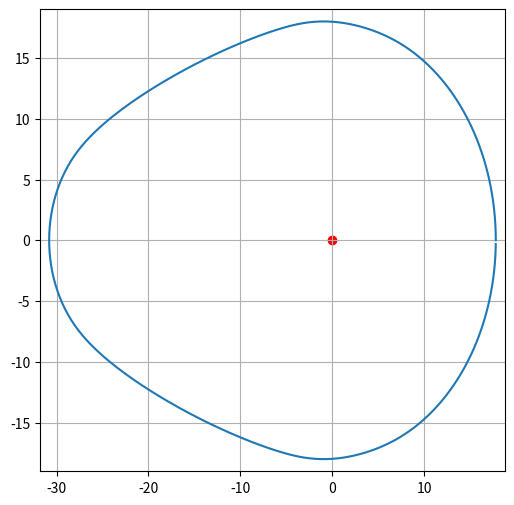

Python code for this plot:
import math
import numpy as np

# Таблица X,Y
data = [
    (17.8009, 0.0000),
    (17.7982, 0.3107),
    (17.7901, 0.6213),
    (17.7765, 0.9316),
    (17.7575, 1.2418),
    (17.7332, 1.5515),
    (17.7034, 1.8607),
    (17.6682, 2.1694),
    (17.6277, 2.4774),
    (17.5818, 2.7847),
    (17.5305, 3.0911),
    (17.4739, 3.3966),
    (17.4118, 3.7010),
    (17.3447, 4.0043),
    (17.2722, 4.3064),
    (17.1944, 4.6072),
    (17.1114, 4.9066),
    (17.0230, 5.2044),
    (16.9297, 5.5008),
    (16.8310, 5.7954),
    (16.7274, 6.0883),
    (16.6185, 6.3792),
    (16.5048, 6.6683),
    (16.3858, 6.9554),
    (16.2619, 7.2403),
    (16.1331, 7.5230),
    (15.9993, 7.8034),
    (15.8607, 8.0814),
    (15.7173, 8.3571),
    (15.5689, 8.6300),
    (15.4161, 8.9005),
    (15.2584, 9.1681),
    (15.0961, 9.4331),
    (14.9290, 9.6950),
    (14.7576, 9.9542),
    (14.5817, 10.2102),
    (14.4012, 10.4631),
    (14.2164, 10.7128),
    (14.0273, 10.9594),
    (13.8339, 11.2025),
    (13.6363, 11.4422),
    (13.4345, 11.6785),
    (13.2286, 11.9111),
    (13.0188, 12.1402),
    (12.8048, 12.3655),
    (12.5872, 12.5872),
    (12.3655, 12.8048),
    (12.1402, 13.0188),
    (11.9111, 13.2286),
    (11.6785, 13.4345),
    (11.4422, 13.6363),
    (11.2025, 13.8339),
    (10.9594, 14.0273),
    (10.7128, 14.2164),
    (10.4631, 14.4012),
    (10.2102, 14.5817),
    (9.9542, 14.7576),
    (9.6950, 14.9290),
    (9.4331, 15.0961),
    (9.1681, 15.2584),
    (8.9005, 15.4161),
    (8.6300, 15.5690),
    (8.3570, 15.7173),
    (8.0815, 15.8608),
    (7.8034, 15.9994),
    (7.5231, 16.1333),
    (7.2404, 16.2622),
    (6.9557, 16.3865),
    (6.6687, 16.5056),
    (6.3799, 16.6201),
    (6.0891, 16.7296),
    (5.7966, 16.8347),
    (5.5025, 16.9349),
    (5.2068, 17.0307),
    (4.9096, 17.1218),
    (4.6110, 17.2086),
    (4.3111, 17.2911),
    (4.0100, 17.3691),
    (3.7076, 17.4430),
    (3.4041, 17.5126),
    (3.0994, 17.5779),
    (2.7937, 17.6390),
    (2.4869, 17.6959),
    (2.1792, 17.7481),
    (1.8704, 17.7961),
    (1.5607, 17.8394),
    (1.2501, 17.8781),
    (0.9387, 17.9120),
    (0.6265, 17.9407),
    (0.3135, 17.9646),
    (0.0000, 17.9832),
    (-0.3142, 17.9966),
    (-0.6288, 18.0043),
    (-0.9437, 18.0069),
    (-1.2590, 18.0037),
    (-1.5744, 17.9950),
    (-1.8899, 17.9808),
    (-2.2054, 17.9607),
    (-2.5207, 17.9353),
    (-2.8358, 17.9040),
    (-3.1505, 17.8674),
    (-3.4649, 17.8253),
    (-3.7789, 17.7783),
    (-4.0925, 17.7264),
    (-4.4058, 17.6702),
    (-4.7187, 17.6100),
    (-5.0315, 17.5463),
    (-5.3441, 17.4793),
    (-5.6569, 17.4094),
    (-5.9698, 17.3366),
    (-6.2829, 17.2613),
    (-6.5965, 17.1834),
    (-6.9106, 17.1033),
    (-7.2254, 17.0209),
    (-7.5410, 16.9363),
    (-7.8575, 16.8493),
    (-8.1751, 16.7603),
    (-8.4940, 16.6691),
    (-8.8141, 16.5757),
    (-9.1358, 16.4800),
    (-9.4591, 16.3823),
    (-9.7842, 16.2821),
    (-10.1112, 16.1797),
    (-10.4402, 16.0749),
    (-10.7714, 15.9676),
    (-11.1050, 15.8580),
    (-11.4411, 15.7457),
    (-11.7800, 15.6308),
    (-12.1216, 15.5131),
    (-12.4662, 15.3928),
    (-12.8140, 15.2693),
    (-13.1651, 15.1428),
    (-13.5196, 15.0132),
    (-13.8779, 14.8803),
    (-14.2399, 14.7438),
    (-14.6060, 14.6038),
    (-14.9762, 14.4603),
    (-15.3507, 14.3126),
    (-15.7298, 14.1610),
    (-16.1135, 14.0051),
    (-16.5022, 13.8448),
    (-16.8958, 13.6796),
    (-17.2946, 13.5097),
    (-17.6987, 13.3345),
    (-18.1084, 13.1542),
    (-18.5235, 12.9678),
    (-18.9445, 12.7760),
    (-19.3712, 12.5774),
    (-19.8039, 12.3725),
    (-20.2423, 12.1605),
    (-20.6867, 11.9412),
    (-21.1367, 11.7140),
    (-21.5924, 11.4787),
    (-22.0534, 11.2347),
    (-22.5192, 10.9814),
    (-22.9895, 10.7185),
    (-23.4633, 10.4450),
    (-23.9398, 10.1607),
    (-24.4176, 9.8645),
    (-24.8953, 9.5561),
    (-25.3709, 9.2343),
    (-25.8424, 8.8989),
    (-26.3071, 8.5491),
    (-26.7616, 8.1841),
    (-27.2021, 7.8032),
    (-27.6242, 7.4055),
    (-28.0245, 6.9911),
    (-28.4004, 6.5604),
    (-28.7510, 6.1147),
    (-29.0751, 5.6549),
    (-29.3725, 5.1821),
    (-29.6425, 4.6976),
    (-29.8849, 4.2024),
    (-30.0991, 3.6978),
    (-30.2851, 3.1849),
    (-30.4429, 2.6649),
    (-30.5721, 2.1390),
    (-30.6727, 1.6084),
    (-30.7447, 1.0742),
    (-30.7878, 0.5377),
    (-30.8022, 0.0000),
    (-30.7878, -0.5377),
    (-30.7447, -1.0742),
    (-30.6727, -1.6084),
    (-30.5721, -2.1390),
    (-30.4429, -2.6649),
    (-30.2851, -3.1849),
    (-30.0991, -3.6978),
    (-29.8849, -4.2024),
    (-29.6425, -4.6976),
    (-29.3725, -5.1821),
    (-29.0751, -5.6549),
    (-28.7510, -6.1147),
    (-28.4004, -6.5604),
    (-28.0245, -6.9911),
    (-27.6242, -7.4055),
    (-27.2021, -7.8032),
    (-26.7616, -8.1841),
    (-26.3071, -8.5491),
    (-25.8424, -8.8989),
    (-25.3709, -9.2343),
    (-24.8953, -9.5561),
    (-24.4176, -9.8645),
    (-23.9398, -10.1607),
    (-23.4633, -10.4450),
    (-22.9895, -10.7185),
    (-22.5192, -10.9814),
    (-22.0534, -11.2347),
    (-21.5924, -11.4787),
    (-21.1367, -11.7140),
    (-20.6867, -11.9412),
    (-20.2423, -12.1605),
    (-19.8039, -12.3725),
    (-19.3712, -12.5774),
    (-18.9445, -12.7760),
    (-18.5235, -12.9678),
    (-18.1084, -13.1542),
    (-17.6987, -13.3345),
    (-17.2946, -13.5097),
    (-16.8958, -13.6796),
    (-16.5022, -13.8448),
    (-16.1135, -14.0051),
    (-15.7298, -14.1610),
    (-15.3507, -14.3126),
    (-14.9762, -14.4603),
    (-14.6060, -14.6038),
    (-14.2399, -14.7438),
    (-13.8779, -14.8803),
    (-13.5196, -15.0132),
    (-13.1651, -15.1428),
    (-12.8140, -15.2693),
    (-12.4662, -15.3928),
    (-12.1216, -15.5131),
    (-11.7800, -15.6308),
    (-11.4411, -15.7457),
    (-11.1050, -15.8580),
    (-10.7714, -15.9676),
    (-10.4402, -16.0749),
    (-10.1112, -16.1797),
    (-9.7842, -16.2821),
    (-9.4591, -16.3823),
    (-9.1358, -16.4800),
    (-8.8141, -16.5757),
    (-8.4940, -16.6691),
    (-8.1751, -16.7603),
    (-7.8575, -16.8493),
    (-7.5410, -16.9363),
    (-7.2254, -17.0209),
    (-6.9106, -17.1033),
    (-6.5965, -17.1834),
    (-6.2829, -17.2613),
    (-5.9698, -17.3366),
    (-5.6569, -17.4094),
    (-5.3441, -17.4793),
    (-5.0315, -17.5463),
    (-4.7187, -17.6100),
    (-4.4058, -17.6702),
    (-4.0925, -17.7264),
    (-3.7789, -17.7783),
    (-3.4649, -17.8253),
    (-3.1505, -17.8674),
    (-2.8358, -17.9040),
    (-2.5207, -17.9353),
    (-2.2054, -17.9607),
    (-1.8899, -17.9808),
    (-1.5744, -17.9950),
    (-1.2590, -18.0037),
    (-0.9437, -18.0069),
    (-0.6288, -18.0043),
    (-0.3142, -17.9966),
    (0.0000, -17.9832),
    (0.3135, -17.9646),
    (0.6265, -17.9407),
    (0.9387, -17.9120),
    (1.2501, -17.8781),
    (1.5607, -17.8394),
    (1.8704, -17.7961),
    (2.1792, -17.7481),
    (2.4869, -17.6959),
    (2.7937, -17.6390),
    (3.0994, -17.5779),
    (3.4041, -17.5126),
    (3.7076, -17.4430),
    (4.0100, -17.3691),
    (4.3111, -17.2911),
    (4.6110, -17.2086),
    (4.9096, -17.1218),
    (5.2068, -17.0307),
    (5.5025, -16.9349),
    (5.7966, -16.8347),
    (6.0891, -16.7296),
    (6.3799, -16.6201),
    (6.6687, -16.5056),
    (6.9557, -16.3865),
    (7.2404, -16.2622),
    (7.5231, -16.1333),
    (7.8034, -15.9994),
    (8.0815, -15.8608),
    (8.3570, -15.7173),
    (8.6300, -15.5690),
    (8.9005, -15.4161),
    (9.1681, -15.2584),
    (9.4331, -15.0961),
    (9.6950, -14.9290),
    (9.9542, -14.7576),
    (10.2102, -14.5817),
    (10.4631, -14.4012),
    (10.7128, -14.2164),
    (10.9594, -14.0273),
    (11.2025, -13.8339),
    (11.4422, -13.6363),
    (11.6785, -13.4345),
    (11.9111, -13.2286),
    (12.1402, -13.0188),
    (12.3655, -12.8048),
    (12.5872, -12.5872),
    (12.8048, -12.3655),
    (13.0188, -12.1402),
    (13.2286, -11.9111),
    (13.4345, -11.6785),
    (13.6363, -11.4422),
    (13.8339, -11.2025),
    (14.0273, -10.9594),
    (14.2164, -10.7128),
    (14.4012, -10.4631),
    (14.5817, -10.2102),
    (14.7576, -9.9542),
    (14.9290, -9.6950),
    (15.0961, -9.4331),
    (15.2584, -9.1681),
    (15.4161, -8.9005),
    (15.5689, -8.6300),
    (15.7173, -8.3571),
    (15.8607, -8.0814),
    (15.9993, -7.8034),
    (16.1331, -7.5230),
    (16.2619, -7.2403),
    (16.3858, -6.9554),
    (16.5048, -6.6683),
    (16.6185, -6.3792),
    (16.7274, -6.0883),
    (16.8310, -5.7954),
    (16.9297, -5.5008),
    (17.0230, -5.2044),
    (17.1114, -4.9066),
    (17.1944, -4.6072),
    (17.2722, -4.3064),
    (17.3447, -4.0043),
    (17.4118, -3.7010),
    (17.4739, -3.3966),
    (17.5305, -3.0911),
    (17.5818, -2.7847),
    (17.6277, -2.4774),
    (17.6682, -2.1694),
    (17.7034, -1.8607),
    (17.7332, -1.5515),
    (17.7575, -1.2418),
    (17.7765, -0.9316),
    (17.7901, -0.6213),
    (17.7982, -0.3107),
]

# Преобразование в полярные координаты
X = []
Y = []
R = []
FI = []
for x, y in data:
    X.append(x)
    Y.append(y)
    r = math.hypot(x, y)
    if x < 0:
        phi = math.pi + (math.pi + math.atan2(x, y))
    else:
        phi = math.atan2(x, y)   # угол в радианах
    R.append(r)
    FI.append(phi)
FI[-1] = np.pi * 2
'''V = np.gradient(R, FI[1] - FI[0])
A = np.gradient(V, FI[1] - FI[0])
D = np.gradient(A, FI[1] - FI[0])'''
V = np.array([(R[i + 1] - R[i]) / (FI[i + 1] - FI[i]) for i in range(len(R) - 1)] + [0])
A = np.array([(V[i + 1] - V[i]) / (FI[i + 1] - FI[i]) for i in range(len(R) - 1)] + [0])
D = np.array([(A[i + 1] - A[i]) / (FI[i + 1] - FI[i]) for i in range(len(R) - 1)] + [0])

if __name__ == "__main__":
    import matplotlib.pyplot as plt

    plt.figure(figsize=(6, 6))
    plt.plot(X, Y)
    plt.grid(True)
    plt.scatter(0, 0, c='r')
    plt.xlim(min(X)-1, max(X)+1)
    plt.ylim(min(Y)-1, max(Y)+1)
    plt.show()
    exit()

    plt.plot(FI, R)
    plt.xlabel('phi, град')
    plt.ylabel('R')
    plt.grid(True)
    plt.show()

    plt.plot(FI, V)
    plt.xlabel('phi, град')
    plt.ylabel('V')
    plt.grid(True)
    plt.show()

    plt.plot(FI, A)
    plt.xlabel('phi, град')
    plt.ylabel('A')
    plt.grid(True)
    plt.show()

    plt.plot(FI, D)
    plt.xlabel('phi, град')
    plt.ylabel('D')
    plt.grid(True)
    plt.show()